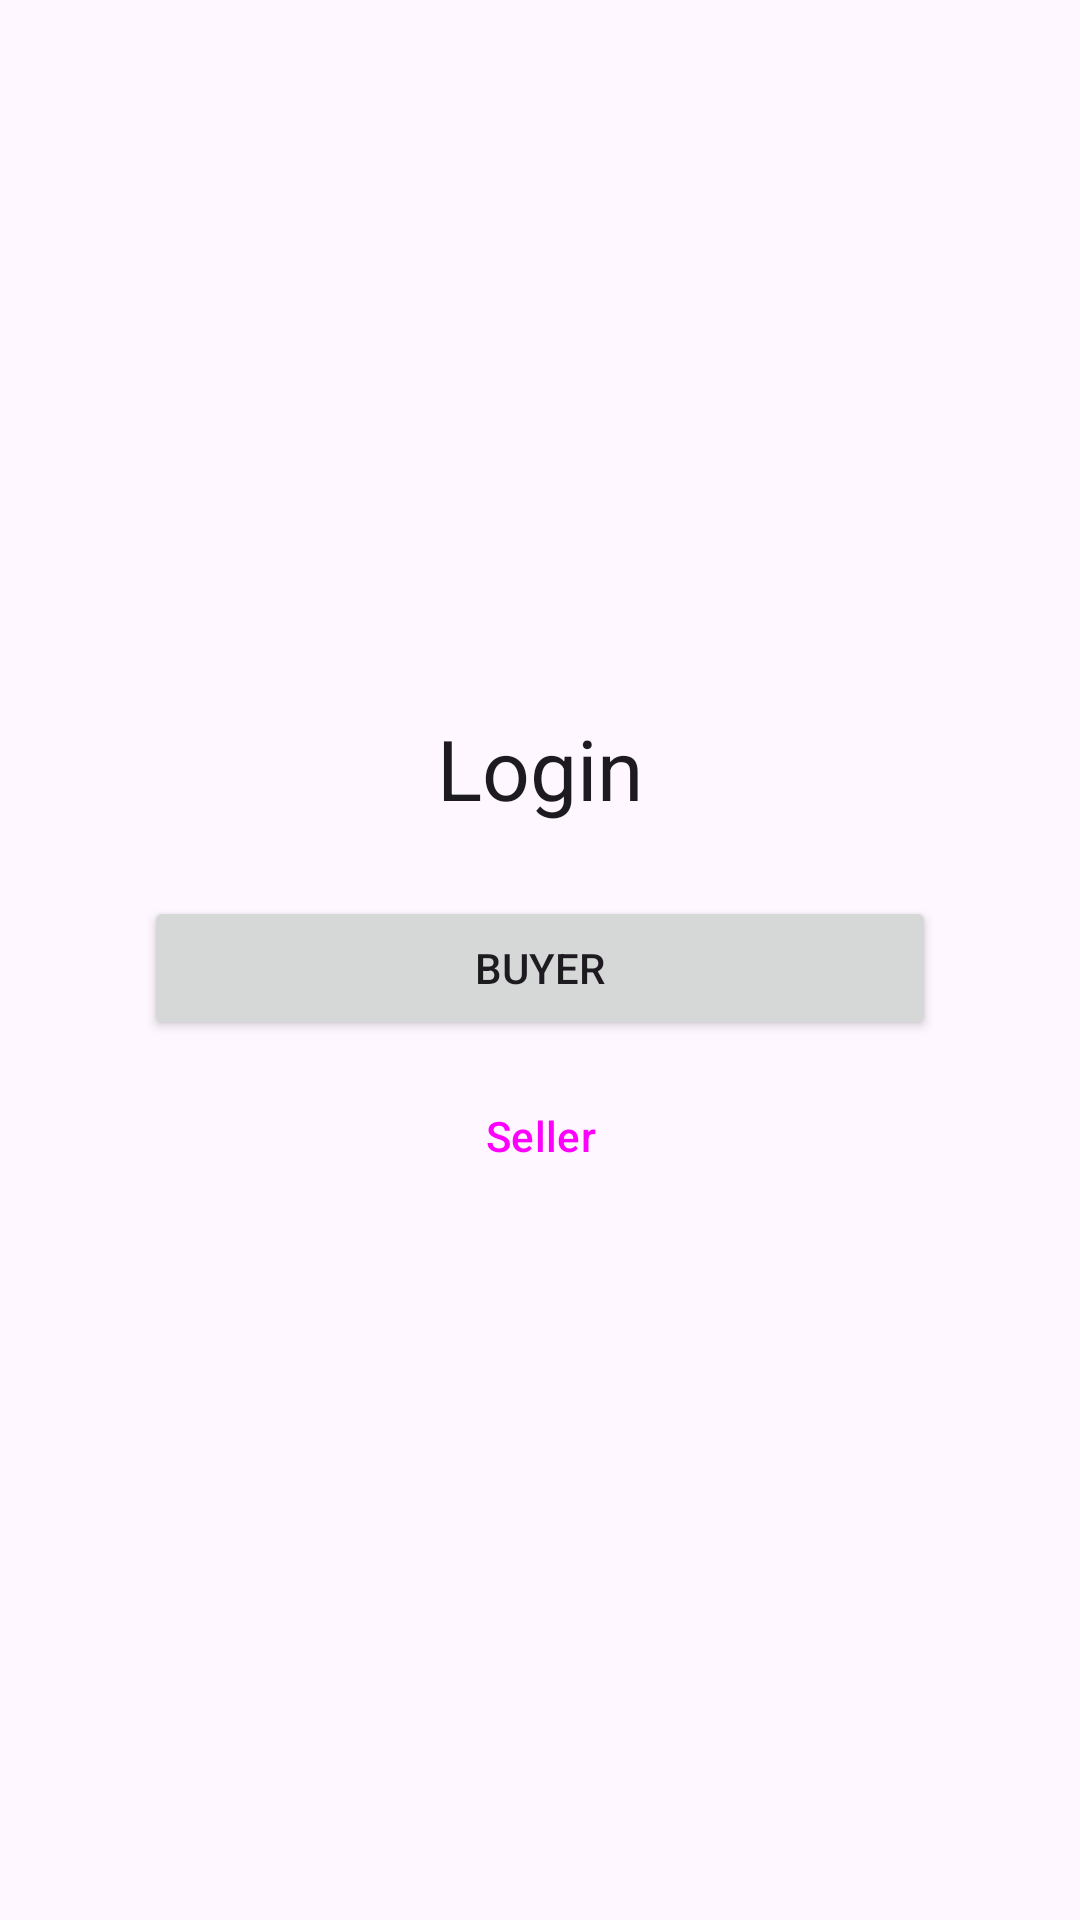

Produce the Android XML layout that renders to this screen, including the resource entries it uses.
<!-- AndroidManifest.xml: application theme Theme.GCH -->
<!-- res/layout/fragment_pick_account_type.xml -->
<?xml version="1.0" encoding="utf-8"?>
<FrameLayout xmlns:android="http://schemas.android.com/apk/res/android"
    xmlns:tools="http://schemas.android.com/tools"
    android:layout_width="match_parent"
    android:layout_height="match_parent"
    tools:context=".auth.PickAccountTypeFragment">

    <LinearLayout
        android:layout_width="match_parent"
        android:layout_height="match_parent"
        android:gravity="center"
        android:orientation="vertical"
        android:padding="48dp">

        <TextView
            style="?attr/textAppearanceHeadlineMedium"
            android:layout_width="wrap_content"
            android:layout_height="wrap_content"
            android:text="Login" />

        <Button
            android:id="@+id/buttonBuyer"
            android:layout_width="match_parent"
            android:layout_height="wrap_content"
            android:layout_marginTop="24dp"
            android:text="Buyer" />

        <Button
            android:layout_marginTop="8dp"
            android:id="@+id/buttonSeller"
            style="@style/Widget.Material3.Button.ElevatedButton"
            android:layout_width="match_parent"
            android:layout_height="wrap_content"
            android:text="Seller" />

    </LinearLayout>

</FrameLayout>
<!-- resources referenced by this layout -->
<resources>
  <style name="Theme.GCH" parent="Base.Theme.GCH" />
  <style name="Base.Theme.GCH" parent="Theme.Material3.DayNight.NoActionBar">
          
          
          <item name="android:windowTranslucentStatus">true</item>
      </style>
</resources>
